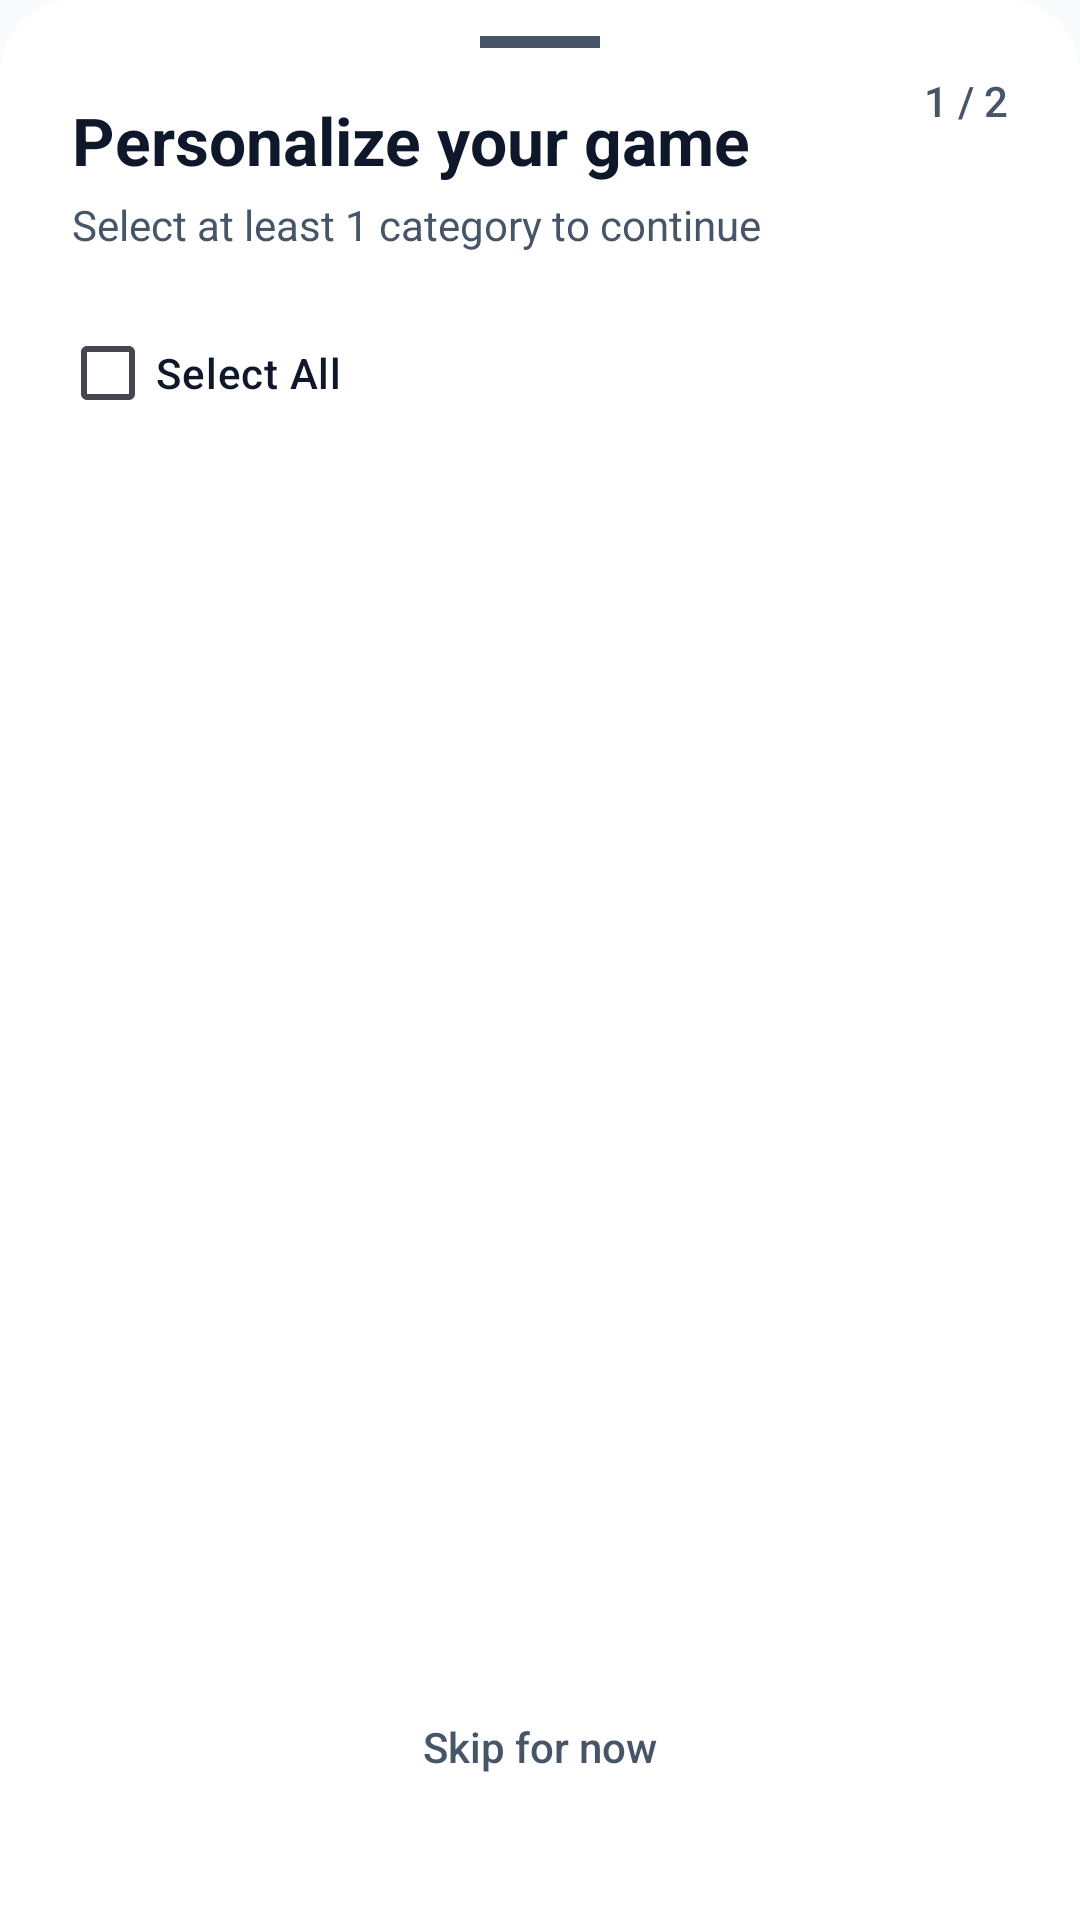

Produce the Android XML layout that renders to this screen, including the resource entries it uses.
<!-- AndroidManifest.xml: application theme Theme.MintX -->
<!-- res/layout/fragment_onboarding_bottom_sheet.xml -->
<?xml version="1.0" encoding="utf-8"?>
<androidx.constraintlayout.widget.ConstraintLayout xmlns:android="http://schemas.android.com/apk/res/android"
    xmlns:app="http://schemas.android.com/apk/res-auto"
    xmlns:tools="http://schemas.android.com/tools"
    android:layout_width="match_parent"
    android:layout_height="wrap_content"
    android:background="@drawable/bg_bottom_sheet"
    android:paddingBottom="24dp">

    
    <View
        android:id="@+id/view_drag_handle"
        android:layout_width="40dp"
        android:layout_height="4dp"
        android:layout_marginTop="12dp"
        android:background="@color/text_subtext"
        app:layout_constraintEnd_toEndOf="parent"
        app:layout_constraintStart_toStartOf="parent"
        app:layout_constraintTop_toTopOf="parent" />

    
    <TextView
        android:id="@+id/tv_step_indicator"
        android:layout_width="wrap_content"
        android:layout_height="wrap_content"
        android:layout_marginTop="24dp"
        android:layout_marginEnd="24dp"
        android:text="1 / 2"
        android:textColor="@color/text_subtext"
        android:textSize="14sp"
        android:fontFamily="sans-serif-medium"
        app:layout_constraintEnd_toEndOf="parent"
        app:layout_constraintTop_toTopOf="parent" />

    
    <TextView
        android:id="@+id/tv_title"
        android:layout_width="wrap_content"
        android:layout_height="wrap_content"
        android:layout_marginStart="24dp"
        android:layout_marginTop="16dp"
        android:text="Personalize your game"
        android:textColor="@color/text_headline"
        android:textSize="22sp"
        android:textStyle="bold"
        app:layout_constraintStart_toStartOf="parent"
        app:layout_constraintTop_toBottomOf="@id/view_drag_handle" />

    
    <TextView
        android:id="@+id/tv_subtitle"
        android:layout_width="wrap_content"
        android:layout_height="wrap_content"
        android:layout_marginStart="24dp"
        android:layout_marginTop="4dp"
        android:text="Select at least 1 category to continue"
        android:textColor="@color/text_subtext"
        android:textSize="14sp"
        app:layout_constraintStart_toStartOf="parent"
        app:layout_constraintTop_toBottomOf="@id/tv_title" />

    
    <CheckBox
        android:id="@+id/cb_select_all"
        android:layout_width="wrap_content"
        android:layout_height="wrap_content"
        android:layout_marginStart="20dp"
        android:layout_marginTop="16dp"
        android:text="Select All"
        android:textColor="@color/text_headline"
        android:textSize="14sp"
        android:fontFamily="sans-serif-medium"
        android:buttonTint="@color/mint_gold"
        app:layout_constraintStart_toStartOf="parent"
        app:layout_constraintTop_toBottomOf="@id/tv_subtitle" />

    

    
    <androidx.recyclerview.widget.RecyclerView
        android:id="@+id/rv_categories"
        android:layout_width="match_parent"
        android:layout_height="300dp"
        android:layout_marginStart="16dp"
        android:layout_marginTop="12dp"
        android:layout_marginEnd="16dp"
        android:clipToPadding="false"
        android:overScrollMode="never"
        app:layout_constraintEnd_toEndOf="parent"
        app:layout_constraintStart_toStartOf="parent"
        app:layout_constraintTop_toBottomOf="@id/cb_select_all"
        tools:itemCount="6"
        tools:layoutManager="androidx.recyclerview.widget.GridLayoutManager"
        tools:listitem="@layout/item_onboarding_category" />

    <Button
        android:id="@+id/btn_continue"
        style="@style/MintX.Button"
        android:layout_width="0dp"
        android:layout_height="wrap_content"
        android:layout_marginStart="24dp"
        android:layout_marginTop="24dp"
        android:layout_marginEnd="24dp"
        android:enabled="false"
        android:text="Continue"
        app:layout_constraintEnd_toEndOf="parent"
        app:layout_constraintStart_toStartOf="parent"
        app:layout_constraintTop_toBottomOf="@id/rv_categories" />

    
    <TextView
        android:id="@+id/tv_skip"
        android:layout_width="wrap_content"
        android:layout_height="wrap_content"
        android:layout_marginTop="16dp"
        android:background="?attr/selectableItemBackground"
        android:padding="8dp"
        android:text="Skip for now"
        android:textColor="@color/text_subtext"
        android:textSize="14sp"
        android:fontFamily="sans-serif-medium"
        app:layout_constraintBottom_toBottomOf="parent"
        app:layout_constraintEnd_toEndOf="parent"
        app:layout_constraintStart_toStartOf="parent"
        app:layout_constraintTop_toBottomOf="@id/btn_continue" />

</androidx.constraintlayout.widget.ConstraintLayout>
<!-- res/layout/item_onboarding_category.xml (included above) -->
<?xml version="1.0" encoding="utf-8"?>
<com.google.android.material.card.MaterialCardView xmlns:android="http://schemas.android.com/apk/res/android"
    xmlns:app="http://schemas.android.com/apk/res-auto"
    xmlns:tools="http://schemas.android.com/tools"
    android:id="@+id/card_category"
    android:layout_width="match_parent"
    android:layout_height="wrap_content"
    android:layout_marginHorizontal="6dp"
    android:layout_marginVertical="6dp"
    android:clickable="true"
    android:focusable="true"
    android:foreground="?attr/selectableItemBackground"
    app:cardBackgroundColor="@color/mint_surface"
    app:cardCornerRadius="24dp"
    app:cardElevation="0dp"
    app:strokeColor="@color/accent_glass_border"
    app:strokeWidth="1dp">

    <androidx.constraintlayout.widget.ConstraintLayout
        android:layout_width="match_parent"
        android:layout_height="wrap_content"
        android:paddingHorizontal="12dp"
        android:paddingVertical="10dp">

        <ImageView
            android:id="@+id/iv_category_icon"
            android:layout_width="24dp"
            android:layout_height="24dp"
            android:src="@drawable/ic_launcher_foreground"
            app:layout_constraintBottom_toBottomOf="parent"
            app:layout_constraintStart_toStartOf="parent"
            app:layout_constraintTop_toTopOf="parent" />

        <TextView
            android:id="@+id/tv_category_name"
            android:layout_width="0dp"
            android:layout_height="wrap_content"
            android:layout_marginStart="12dp"
            android:layout_marginEnd="8dp"
            android:fontFamily="sans-serif-medium"
            android:text="Action"
            android:textColor="@color/text_headline"
            android:textSize="14sp"
            android:lines="1"
            android:ellipsize="end"
            app:layout_constraintBottom_toBottomOf="parent"
            app:layout_constraintEnd_toStartOf="@+id/iv_check"
            app:layout_constraintStart_toEndOf="@id/iv_category_icon"
            app:layout_constraintTop_toTopOf="parent" />

        <ImageView
            android:id="@+id/iv_check"
            android:layout_width="20dp"
            android:layout_height="20dp"
            android:src="@drawable/ic_check_circle"
            android:visibility="gone"
            app:layout_constraintBottom_toBottomOf="parent"
            app:layout_constraintEnd_toEndOf="parent"
            app:layout_constraintTop_toTopOf="parent"
            app:tint="@color/text_inverse" />

    </androidx.constraintlayout.widget.ConstraintLayout>

</com.google.android.material.card.MaterialCardView>
<!-- resources referenced by this layout -->
<resources>
  <color name="accent_glass_border">#E2E8F0</color>
  <color name="mint_gold">#F59E0B</color>
  <color name="mint_surface">#FFFFFF</color>
  <color name="text_headline">#0F172A</color>
  <color name="text_inverse">#FFFFFF</color>
  <color name="text_subtext">#475569</color>
  <!-- drawable bg_bottom_sheet (drawable) -->
  <?xml version="1.0" encoding="utf-8"?>
  <shape xmlns:android="http://schemas.android.com/apk/res/android">
      <solid android:color="@color/mint_surface" />
      <corners
          android:topLeftRadius="24dp"
          android:topRightRadius="24dp" />
  </shape>
  <!-- drawable ic_check_circle (drawable) -->
  <vector xmlns:android="http://schemas.android.com/apk/res/android"
      android:width="24dp"
      android:height="24dp"
      android:viewportWidth="24"
      android:viewportHeight="24">
      <path
          android:fillColor="@color/mint_green"
          android:pathData="M12,2C6.48,2 2,6.48 2,12s4.48,10 10,10 10,-4.48 10,-10S17.52,2 12,2zM10,17l-5,-5l1.41,-1.41L10,14.17l7.59,-7.59L19,8L10,17z" />
  </vector>
  <!-- drawable ic_launcher_foreground: webp bitmap (mipmap-hdpi, 14006 bytes) -->
  <style name="MintX.Button" parent="Widget.Material3.Button">
          <item name="backgroundTint">@color/mint_gold</item>
          <item name="android:textColor">@color/white</item>
          <item name="cornerRadius">12dp</item>
          <item name="android:paddingVertical">12dp</item>
      </style>
  <style name="Theme.MintX" parent="Base.Theme.MintX" />
  <color name="mint_green">#10B981</color>
  <color name="white">#FFFFFFFF</color>
  <style name="Base.Theme.MintX" parent="Theme.Material3.DayNight.NoActionBar">
          
          <item name="colorPrimary">@color/mint_primary</item>
          <item name="colorPrimaryVariant">@color/mint_primary</item>
          <item name="colorOnPrimary">@color/white</item>
          
          <item name="colorSecondary">@color/mint_secondary</item>
          <item name="colorSecondaryVariant">@color/mint_secondary</item>
          <item name="colorOnSecondary">@color/white</item>
          
  
          <item name="android:windowLightStatusBar">true</item>
          <item name="android:statusBarColor">@android:color/transparent</item>
          <item name="android:navigationBarColor">@android:color/transparent</item>
          <item name="android:windowDrawsSystemBarBackgrounds">true</item> 
          
          <item name="android:windowBackground">@color/mint_background</item>
          <item name="android:colorBackground">@color/mint_background</item>
          
          
          <item name="bottomSheetDialogTheme">@style/BottomSheetDialogTheme</item>
      </style>
  <color name="mint_primary">#00C896</color>
  <color name="mint_secondary">#2563EB</color>
  <color name="mint_background">#F8FAFC</color>
  <style name="BottomSheetDialogTheme" parent="Theme.Design.Light.BottomSheetDialog">
          <item name="bottomSheetStyle">@style/BottomSheetStyle</item>
          <item name="android:windowIsFloating">false</item>
          <item name="android:statusBarColor">@android:color/transparent</item>
          <item name="android:navigationBarColor">@color/mint_background</item>
      </style>
  <style name="BottomSheetStyle" parent="Widget.Design.BottomSheet.Modal">
          <item name="android:background">@android:color/transparent</item>
      </style>
</resources>
